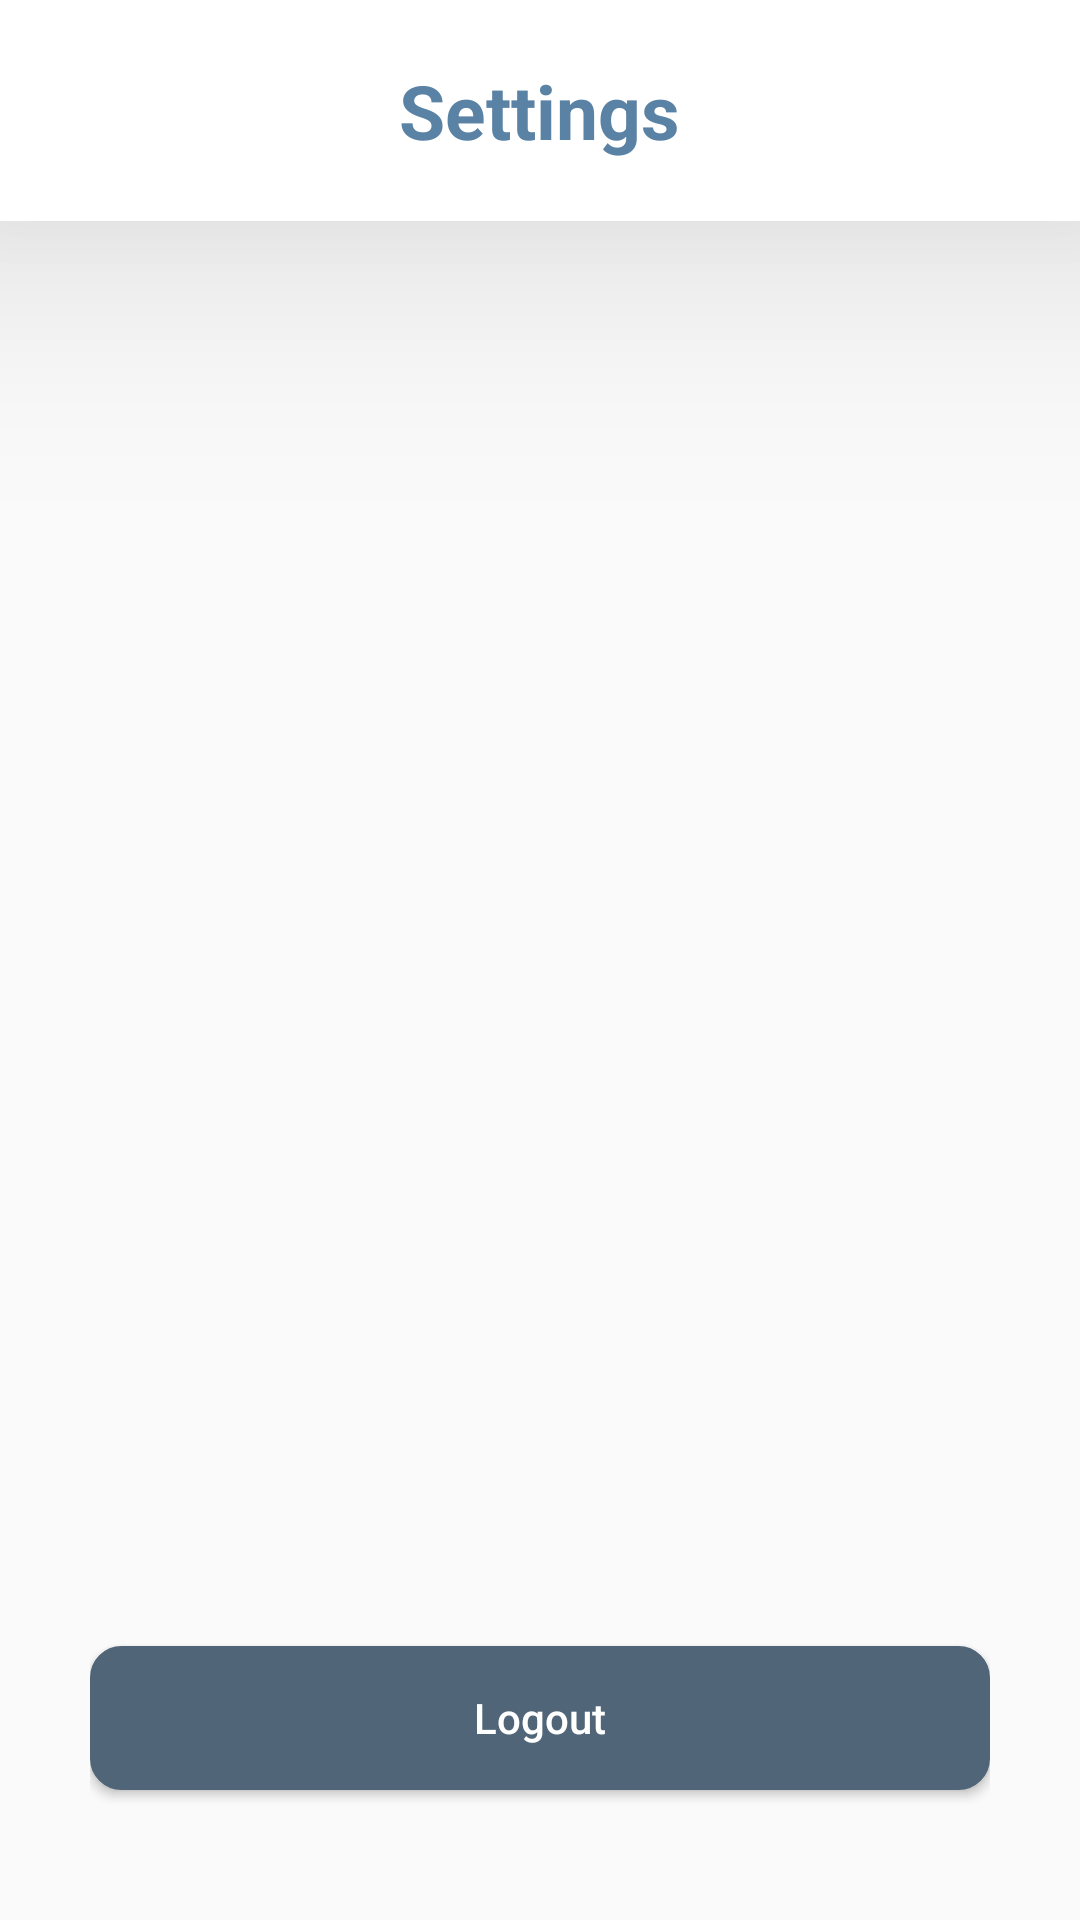

Android layout source for this screen:
<!-- AndroidManifest.xml: application theme Theme.Pranik -->
<!-- res/layout/fragment_third.xml -->
<?xml version="1.0" encoding="utf-8"?>
<FrameLayout xmlns:android="http://schemas.android.com/apk/res/android"
    xmlns:tools="http://schemas.android.com/tools"
    android:layout_width="match_parent"
    android:layout_height="match_parent"
    tools:context=".user.Fragment.ThirdFragment">

    <LinearLayout
        android:layout_width="match_parent"
        android:layout_height="match_parent"
        android:orientation="vertical">

        <androidx.appcompat.widget.LinearLayoutCompat
            android:layout_width="match_parent"
            android:layout_height="wrap_content"
            android:elevation="50dp"
            android:background="#FFFF"
            android:orientation="vertical">

            <TextView
                android:layout_width="wrap_content"
                android:layout_height="match_parent"
                android:layout_gravity="center|center_horizontal"
                android:layout_margin="5dp"
                android:padding="15dp"
                android:text="Settings"
                android:textColor="#5A82A5"
                android:textSize="25sp"
                android:textStyle="bold" />
        </androidx.appcompat.widget.LinearLayoutCompat>

        <LinearLayout
            android:layout_width="match_parent"
            android:layout_height="210dp"
            android:layout_marginStart="20dp"
            android:layout_marginTop="450dp"
            android:layout_marginEnd="20dp"
            android:orientation="vertical"
            android:padding="10dp">
            
            
            
            
            
            
            
            
            
            
            
            
            
            
            
            
            
            
            
            
            
            
            
            
            
            
            
            
            
            
            
            
            
            
            
            
            
            
            
            
            
            
            
            
            
            
            
            
            
            
            
            
            
            
            
            
            
            
            
            
            
            
            
            <androidx.appcompat.widget.AppCompatButton
                android:id="@+id/logout"
                android:layout_width="match_parent"
                android:layout_height="wrap_content"
                android:layout_marginTop="15dp"
                android:background="@drawable/edittext_drawable"
                android:backgroundTint="#506577"
                android:drawableRight="@drawable/baseline_logout_24"
                android:text="Logout"
                android:textAllCaps="false"
                android:textColor="@color/white"
                />
        </LinearLayout>
    </LinearLayout>
</FrameLayout>
<!-- resources referenced by this layout -->
<resources>
  <!-- drawable edittext_drawable (drawable) -->
  <?xml version="1.0" encoding="utf-8"?>
  <shape
      xmlns:android="http://schemas.android.com/apk/res/android">
  
      <solid android:color="#506577" />
  
      <stroke
          android:width="1dp"
          android:color="#5A82A5" />
      <corners
          android:radius="10dp"
          />
  
  
  
  
  
  </shape>
  <style name="Theme.Pranik" parent="Theme.AppCompat.Light.NoActionBar">
          
          <item name="colorPrimary">@color/purple_500</item>
          <item name="colorPrimaryVariant">@color/purple_700</item>
          <item name="colorOnPrimary">@color/white</item>
          
          <item name="colorSecondary">@color/teal_200</item>
          <item name="colorSecondaryVariant">@color/teal_700</item>
          <item name="colorOnSecondary">@color/black</item>
          
          <item name="android:statusBarColor">?attr/colorPrimaryVariant</item>
          
      </style>
  <!-- not gathered from this repository: default colours our renderer supplied (Android Studio template values) -->
  <color name="purple_500">#FF6200EE</color>
  <color name="purple_700">#FF3700B3</color>
  <color name="teal_200">#FF03DAC5</color>
  <color name="teal_700">#FF018786</color>
  <color name="black">#FF000000</color>
  <color name="white">#FFFFFFFF</color>
</resources>
